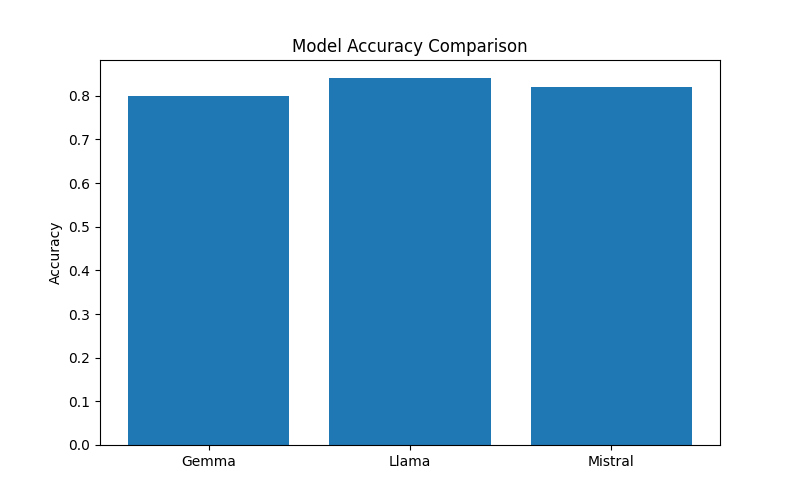

Source data for this figure (header and first rows):
model, accuracy, consistency, reliability
Gemma, 0.80, 0.88, 0.90
Llama, 0.84, 0.90, 0.92
Mistral, 0.82, 0.87, 0.89
